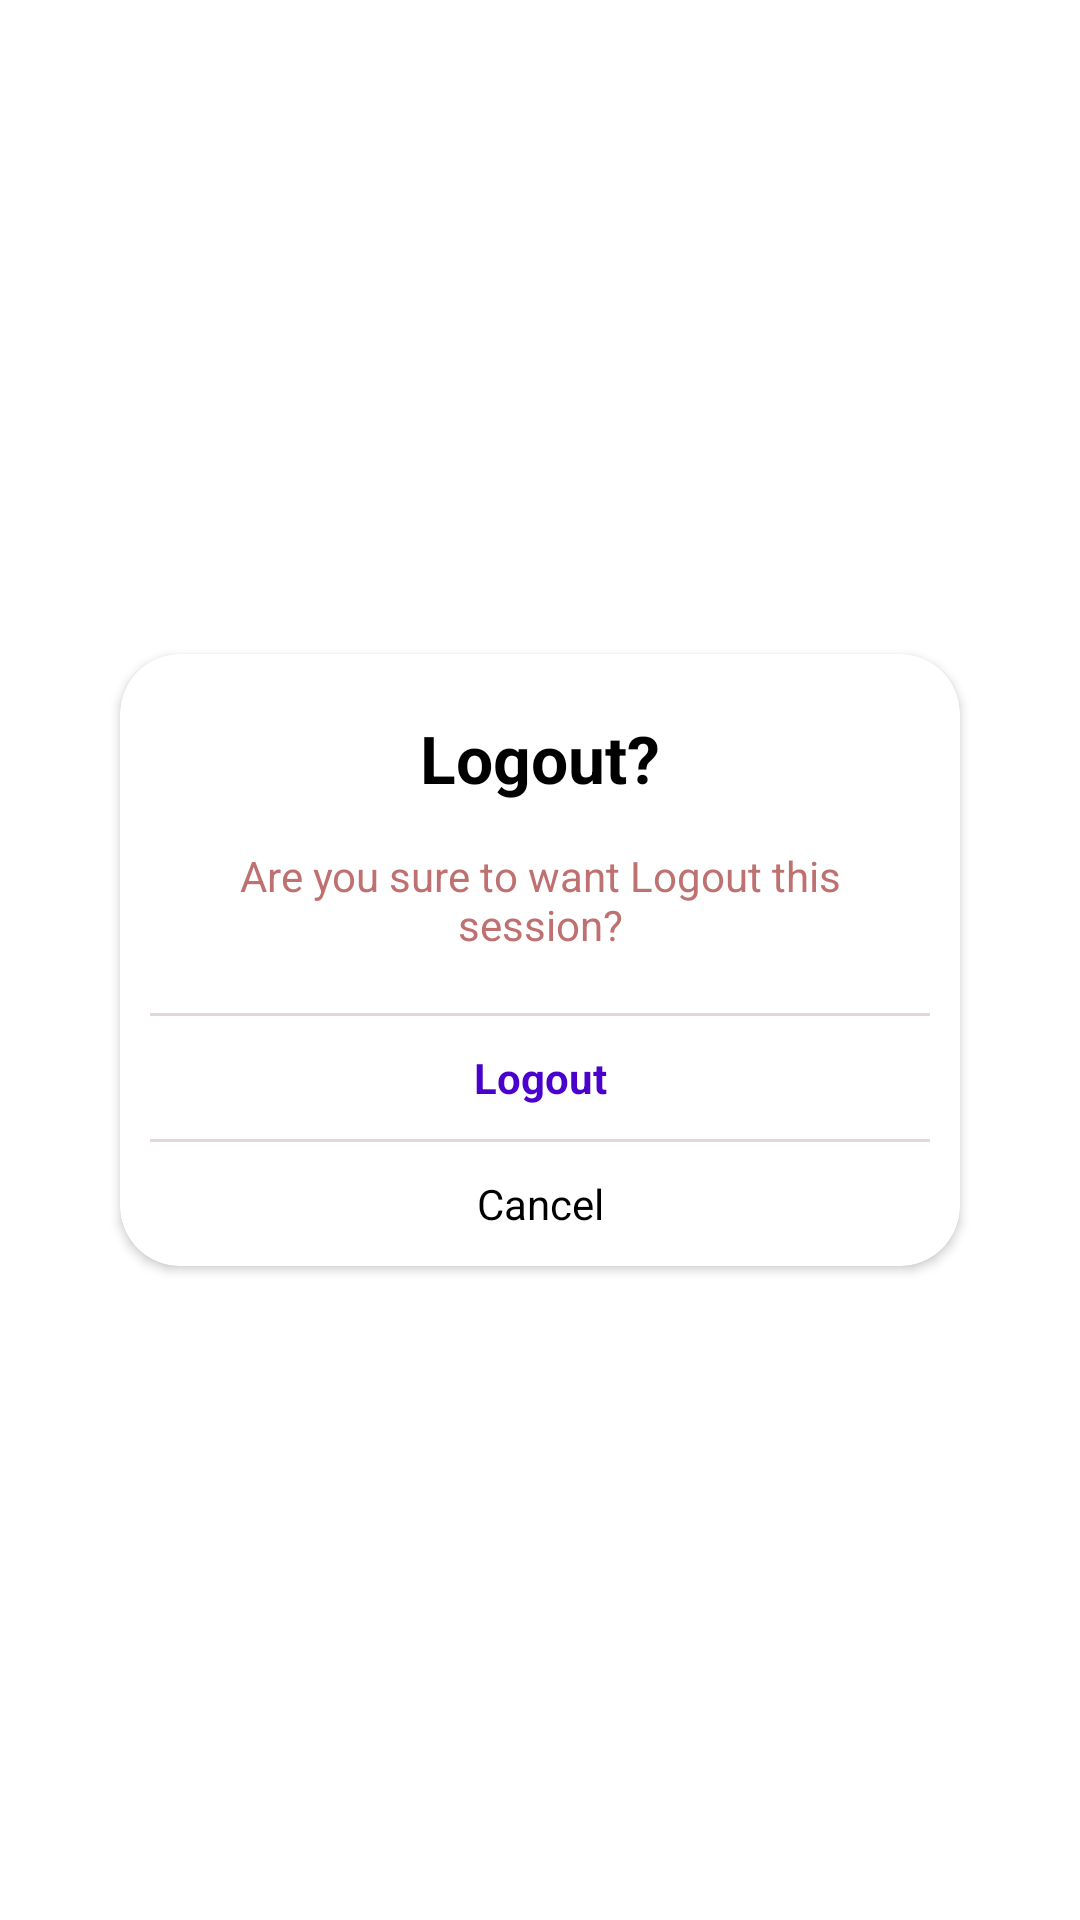

Android layout source for this screen:
<!-- AndroidManifest.xml: application theme Theme.Chameleon -->
<!-- res/layout/logoutdialog.xml -->
<?xml version="1.0" encoding="utf-8"?>
<androidx.constraintlayout.widget.ConstraintLayout xmlns:android="http://schemas.android.com/apk/res/android"
    xmlns:app="http://schemas.android.com/apk/res-auto"
    android:layout_width="match_parent"
    android:layout_height="wrap_content"
    >

    <androidx.cardview.widget.CardView

        app:cardBackgroundColor="@color/white"
        android:layout_width="match_parent"
        android:layout_height="wrap_content"
        android:layout_marginTop="10dp"
        app:cardCornerRadius="20dp"
        app:layout_constraintBottom_toBottomOf="parent"
        app:layout_constraintEnd_toEndOf="parent"
        app:layout_constraintStart_toStartOf="parent"
        app:layout_constraintTop_toTopOf="parent"
        android:layout_margin="40dp">

        <LinearLayout
            android:layout_margin="10dp"
            android:layout_marginTop="2dp"
            android:layout_width="match_parent"
            android:layout_height="match_parent"
            android:orientation="vertical">

            <TextView
                android:id="@+id/textView2"
                android:layout_width="match_parent"
                android:layout_height="wrap_content"
                android:layout_margin="10dp"
                android:gravity="center_horizontal"
                android:text="Logout?"
                android:textColor="@color/black"
                android:textStyle="bold"
                android:textSize="22sp" />

            <TextView
                android:id="@+id/textView3"
                android:layout_width="match_parent"
                android:layout_height="wrap_content"
                android:layout_margin="5dp"
                android:gravity="center_horizontal"
                android:text="Are you sure to want Logout this session?"
                android:textColor="#BF7171"
                android:textSize="14dp"
                />

            <View

                android:layout_width="match_parent"
                android:layout_height="1dp"
                android:background="#E3D6D6"
                android:layout_marginTop="15dp"
                />







            <LinearLayout
                android:layout_width="match_parent"
                android:layout_height="match_parent"
                android:orientation="vertical"
                android:layout_marginBottom="-10dp">



                <LinearLayout
                    android:id="@+id/Logoutbtn"
                    android:layout_width="match_parent"
                    android:layout_height="match_parent"
                    >

                    <TextView

                        android:layout_width="match_parent"
                        android:textStyle="bold"
                        android:layout_height="wrap_content"
                        android:layout_margin="5dp"
                        android:layout_weight="1"
                        android:text="Logout"
                        android:textColor="#4A01CC"
                        app:backgroundTint="@color/white"
                        android:gravity="center_horizontal"
                        android:textSize="14sp"
                        android:padding="6dp"
                        />


                </LinearLayout>


                <View
                    android:layout_width="match_parent"
                    android:layout_height="1dp"
                    android:background="#E3D6D6"

                    />

                <LinearLayout
                    android:id="@+id/cancel_button"
                    android:layout_width="match_parent"
                    android:layout_height="match_parent"
                    >

                    <TextView

                        android:layout_width="match_parent"
                        android:layout_height="wrap_content"
                        android:layout_margin="5dp"
                        android:layout_weight="1"
                        android:text="Cancel"
                        android:textColor="@color/black"
                        android:gravity="center_horizontal"
                        android:textSize="14dp"
                        android:padding="6dp"
                        />


                </LinearLayout>


            </LinearLayout>
        </LinearLayout>
    </androidx.cardview.widget.CardView>
</androidx.constraintlayout.widget.ConstraintLayout>
<!-- resources referenced by this layout -->
<resources>
  <color name="black">#FF000000</color>
  <color name="white">#FFFFFFFF</color>
  <style name="Theme.Chameleon" parent="Theme.MaterialComponents.DayNight.DarkActionBar">
          
          <item name="colorPrimary">@color/purple_200</item>
          <item name="colorPrimaryVariant">@color/purple_700</item>
          <item name="colorOnPrimary">@color/black</item>
          
          <item name="colorSecondary">@color/teal_200</item>
          <item name="colorSecondaryVariant">@color/teal_200</item>
          <item name="colorOnSecondary">@color/black</item>
          
          <item name="android:statusBarColor">?attr/colorPrimaryVariant</item>
          
          <item name="android:windowLightStatusBar">true</item>
          <item name="android:windowLightNavigationBar">true</item>
      </style>
  <color name="purple_200">#FFBB86FC</color>
  <color name="purple_700">#FF3700B3</color>
  <color name="teal_200">#FF03DAC5</color>
</resources>
